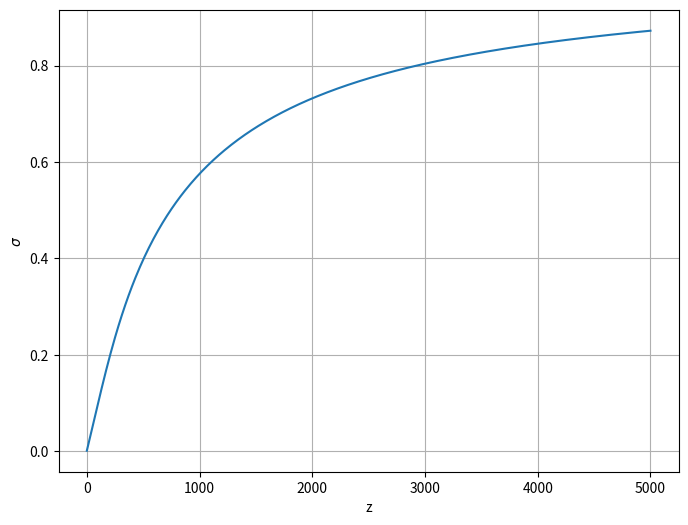

The script that saved this image: (Note: this script raises an exception after producing the figure.)
import numpy as np
from scipy.integrate import solve_ivp
import matplotlib.pyplot as plt

alpha = np.pi/4                  #Arbitrary
wbar = 1/3                          #Radiation domination
d_w = 0                                 #Very nearly isotropic 

def equations(z, y):
    A, h, sigma, e2, om_im, om_k  = y
    
    A = (1 / (1+z)) * ((np.abs(1 - e2 * np.cos(alpha) * np.cos(alpha)) ** (1/2)) / (np.abs(1 - e2) ** (1/3))) 
    dAdz = ((A*A) * (np.abs(1-e2) ** (1/3)) * (np.abs(1 - e2 * np.cos(alpha) * np.cos(alpha)) ** (1/2))) / ((sigma + 1) * e2 * np.cos(alpha) * np.cos(alpha) + (2 - 3 * np.cos(alpha) * np.cos(alpha)) * sigma - 1)
    
    dhdz = dAdz * (-3 * h / 2) * (1 + sigma * sigma - om_k/3 + (1 - sigma * sigma - om_k) * wbar) / A
    dsigmadz = dAdz * ((3 * sigma * wbar + 2 * d_w) * (1 - sigma * sigma - om_k) / 2 + (1 + sigma) * (sigma * sigma - sigma + 1) + (2 - sigma) * (om_k - (1 + sigma) * (1 + sigma)) / 2) / A
    de2dz = dAdz * (6 * sigma * (1 - e2)) / A
    dom_imdz = dAdz * (-om_im * (2 * sigma * d_w + 3 * (wbar - 1) * sigma * sigma + om_k * (1 + 3 * wbar))) / A
    dom_kdz = dAdz * (-2 * om_k * (1 + sigma + (-3/2)*(1 + sigma * sigma - om_k/3 + (1 - sigma * sigma - om_k)*wbar))) / A
    
    return [dAdz, dhdz, dsigmadz, de2dz, dom_imdz, dom_kdz]

z_span = (0, 5000)
#z_span = (0, 3500)                                                                                      #Radiation domination
#z_span = (0, 1e9)                                                                                      #BBN
z_eval = np.linspace(z_span[0], z_span[1], 500)
y0 = [1.0, 0.7, 0.001, 0.001, 0.3, 0.0001]
solution = solve_ivp(equations, z_span, y0, t_eval=z_eval)

z_vals = solution.t
plot_quantity = solution.y[2]

plt.figure(figsize=(8, 6))
plt.plot(z_vals, plot_quantity)
plt.xlabel('z')
plt.ylabel(r'$\sigma$')
plt.grid(True)
plt.savefig('Shear_RD.png')

#Interpolation
print("-" * 40)
while True:
    user_input = input(f"Enter a value for z (Range {z_span[0]} - {z_span[1]}) or 'q' to quit: ").strip()
    
    if user_input.lower() == 'q':
        print("Exiting query loop...")
        break
        
    if not user_input:
        continue
        
    try:
        user_z = float(user_input)
        if z_span[0] <= user_z <= z_span[1]:
            interp_val = np.interp(user_z, z_vals, plot_quantity)
            print(f"\n{'·' * 20}")
            print(f"z = {user_z:.2f}")
            #print(f"σ/H = {interp_val:.6e}")
            print(f"Shear = {interp_val:.6e}")
            print(f"{'·' * 20}\n")
        else:
            print(f" >> Error: {user_z} is out of bounds. Try again.")
            
    except ValueError:
        print(f" >> Error: '{user_input}' is not a number. Try again.")
        
print("-" * 40 + "\n")
